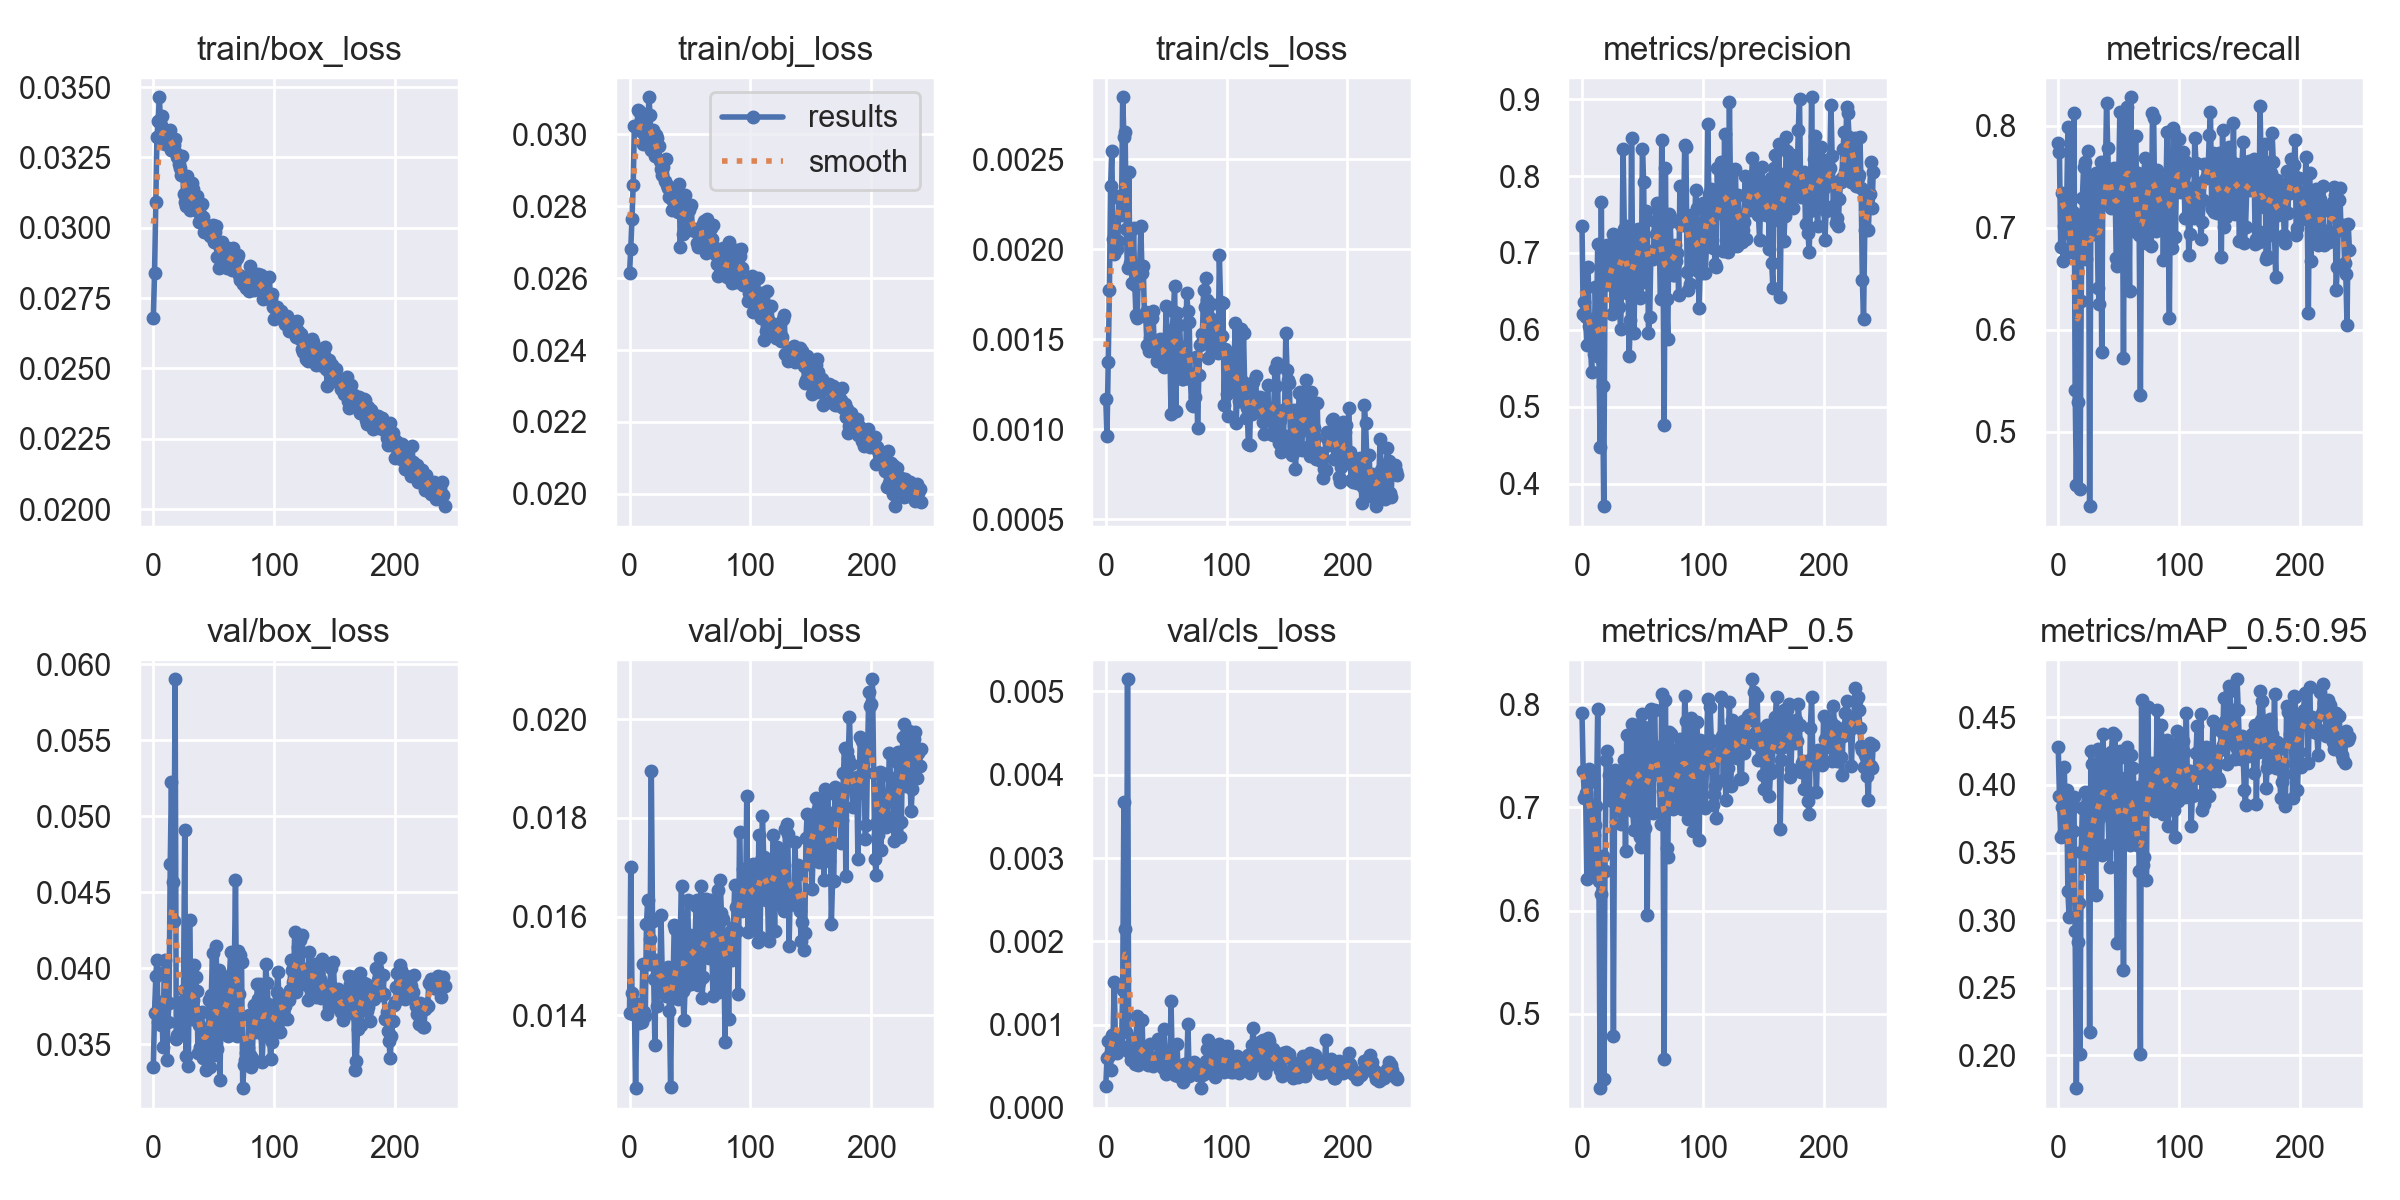

The table this chart was drawn from, first rows:
epoch, train/box_loss, train/obj_loss, train/cls_loss, metrics/precision, metrics/recall, metrics/mAP_0.5, metrics/mAP_0.5:0.95, val/box_loss, val/obj_loss, val/cls_loss, x/lr0, x/lr1, x/lr2
0, 0.02677, 0.02615, 0.001168, 0.7349, 0.7831, 0.791, 0.4279, 0.0335, 0.01405, 0.0002627, 0.07027, 0.003303, 0.003303
1, 0.02837, 0.02682, 0.0009634, 0.6206, 0.774, 0.7352, 0.3921, 0.03706, 0.017, 0.0005951, 0.04025, 0.006615, 0.006615
2, 0.03092, 0.02765, 0.001374, 0.6357, 0.6811, 0.7091, 0.3616, 0.03947, 0.01446, 0.0008008, 0.0102, 0.009904, 0.009904
3, 0.03324, 0.02859, 0.001771, 0.617, 0.7338, 0.7141, 0.3836, 0.04054, 0.01402, 0.0006287, 0.009901, 0.009901, 0.009901
4, 0.0338, 0.03024, 0.002353, 0.5798, 0.6672, 0.631, 0.364, 0.03648, 0.01425, 0.0004551, 0.009901, 0.009901, 0.009901
5, 0.03464, 0.03022, 0.002548, 0.6817, 0.7018, 0.7344, 0.4136, 0.03776, 0.01253, 0.0008753, 0.009868, 0.009868, 0.009868
6, 0.03367, 0.03018, 0.002055, 0.6056, 0.7318, 0.7376, 0.3725, 0.03624, 0.014, 0.0008184, 0.009835, 0.009835, 0.009835
7, 0.03396, 0.03067, 0.001971, 0.5831, 0.7226, 0.7248, 0.3962, 0.03759, 0.01423, 0.001506, 0.009802, 0.009802, 0.009802
8, 0.03332, 0.03064, 0.002055, 0.545, 0.7986, 0.6849, 0.3212, 0.03481, 0.01384, 0.0007824, 0.009769, 0.009769, 0.009769
9, 0.03323, 0.03063, 0.002003, 0.6052, 0.6946, 0.6396, 0.3025, 0.03975, 0.0139, 0.0006599, 0.009736, 0.009736, 0.009736
10, 0.03297, 0.03007, 0.002047, 0.5692, 0.6759, 0.6737, 0.3673, 0.04052, 0.01387, 0.0008069, 0.009703, 0.009703, 0.009703
11, 0.03339, 0.02972, 0.002295, 0.6561, 0.6786, 0.6827, 0.3858, 0.03398, 0.01505, 0.0007231, 0.00967, 0.00967, 0.00967
12, 0.03309, 0.03022, 0.002278, 0.6042, 0.7155, 0.7011, 0.3661, 0.03648, 0.01408, 0.0007427, 0.009637, 0.009637, 0.009637
13, 0.03317, 0.02982, 0.002192, 0.7116, 0.8122, 0.7956, 0.3913, 0.03769, 0.01398, 0.0007413, 0.009604, 0.009604, 0.009604
14, 0.03349, 0.03045, 0.002844, 0.5643, 0.5409, 0.6289, 0.2917, 0.04688, 0.01584, 0.001419, 0.009571, 0.009571, 0.009571
15, 0.03277, 0.02996, 0.00262, 0.4472, 0.4478, 0.4281, 0.1757, 0.05225, 0.01634, 0.003674, 0.009538, 0.009538, 0.009538
16, 0.03298, 0.03103, 0.002652, 0.7665, 0.5289, 0.6163, 0.2836, 0.04569, 0.01504, 0.002146, 0.009505, 0.009505, 0.009505
17, 0.03295, 0.03054, 0.002112, 0.527, 0.7124, 0.653, 0.313, 0.04309, 0.01554, 0.0009087, 0.009472, 0.009472, 0.009472
18, 0.03314, 0.02957, 0.001898, 0.3707, 0.4444, 0.4365, 0.201, 0.059, 0.01896, 0.005146, 0.009439, 0.009439, 0.009439
19, 0.03265, 0.03012, 0.002426, 0.6585, 0.6282, 0.638, 0.35, 0.03532, 0.01592, 0.0006732, 0.009406, 0.009406, 0.009406
20, 0.03252, 0.02964, 0.001922, 0.685, 0.7289, 0.7464, 0.3829, 0.03561, 0.01474, 0.0006954, 0.009373, 0.009373, 0.009373
21, 0.03227, 0.02939, 0.001911, 0.7107, 0.7599, 0.7545, 0.3835, 0.0363, 0.01341, 0.0005743, 0.00934, 0.00934, 0.00934
22, 0.03213, 0.02998, 0.001812, 0.6657, 0.765, 0.7316, 0.3946, 0.03777, 0.01512, 0.0006894, 0.009307, 0.009307, 0.009307
23, 0.03189, 0.0299, 0.002115, 0.705, 0.67, 0.7077, 0.3681, 0.03597, 0.01418, 0.0005916, 0.009274, 0.009274, 0.009274
24, 0.03255, 0.02968, 0.001803, 0.6863, 0.7392, 0.7177, 0.3391, 0.03648, 0.01466, 0.0005288, 0.009241, 0.009241, 0.009241
25, 0.0312, 0.02926, 0.001635, 0.6205, 0.7751, 0.7062, 0.3671, 0.03856, 0.01461, 0.0008374, 0.009208, 0.009208, 0.009208
26, 0.0309, 0.02902, 0.001617, 0.725, 0.4271, 0.4786, 0.2175, 0.04911, 0.01604, 0.001108, 0.009175, 0.009175, 0.009175
27, 0.03077, 0.02888, 0.001883, 0.6904, 0.7155, 0.736, 0.4249, 0.03424, 0.01489, 0.0005163, 0.009142, 0.009142, 0.009142
28, 0.03184, 0.02909, 0.001902, 0.7206, 0.747, 0.7195, 0.4152, 0.0367, 0.01462, 0.0006556, 0.009109, 0.009109, 0.009109
29, 0.0309, 0.02871, 0.002129, 0.643, 0.707, 0.7299, 0.3968, 0.03361, 0.01447, 0.0005438, 0.009076, 0.009076, 0.009076
30, 0.03062, 0.02932, 0.00187, 0.7118, 0.6938, 0.6971, 0.3725, 0.04319, 0.01439, 0.001061, 0.009043, 0.009043, 0.009043
31, 0.03115, 0.0286, 0.001908, 0.6295, 0.7541, 0.698, 0.3186, 0.03822, 0.01456, 0.0005847, 0.00901, 0.00901, 0.00901
32, 0.0316, 0.02851, 0.001628, 0.6012, 0.7286, 0.6838, 0.3914, 0.03666, 0.01498, 0.000554, 0.008977, 0.008977, 0.008977
33, 0.03137, 0.02825, 0.001654, 0.6821, 0.6414, 0.7104, 0.4269, 0.03791, 0.01408, 0.000713, 0.008944, 0.008944, 0.008944
34, 0.03072, 0.02836, 0.00147, 0.8347, 0.6249, 0.7194, 0.3754, 0.04023, 0.01255, 0.0005785, 0.008911, 0.008911, 0.008911
35, 0.03064, 0.02789, 0.001462, 0.7317, 0.7648, 0.7463, 0.3794, 0.03945, 0.01454, 0.0005171, 0.008878, 0.008878, 0.008878
36, 0.03114, 0.02815, 0.001436, 0.7346, 0.5787, 0.6574, 0.3481, 0.03852, 0.01464, 0.0005741, 0.008845, 0.008845, 0.008845
37, 0.0306, 0.02792, 0.001505, 0.6478, 0.7548, 0.7706, 0.4374, 0.03443, 0.01583, 0.0007695, 0.008812, 0.008812, 0.008812
38, 0.03021, 0.02802, 0.001618, 0.6663, 0.7304, 0.7027, 0.4093, 0.03628, 0.01574, 0.0005837, 0.008779, 0.008779, 0.008779
39, 0.0305, 0.02842, 0.001657, 0.5657, 0.7495, 0.7106, 0.4171, 0.03483, 0.01456, 0.0005037, 0.008746, 0.008746, 0.008746
40, 0.03083, 0.02784, 0.001486, 0.6128, 0.822, 0.7268, 0.4022, 0.03713, 0.01434, 0.0005442, 0.008713, 0.008713, 0.008713
41, 0.0304, 0.02863, 0.001456, 0.8496, 0.7788, 0.7813, 0.3813, 0.03412, 0.0146, 0.0005877, 0.00868, 0.00868, 0.00868
42, 0.02986, 0.02688, 0.00138, 0.6652, 0.7322, 0.6961, 0.3563, 0.03553, 0.01573, 0.0005539, 0.008647, 0.008647, 0.008647
43, 0.03013, 0.02811, 0.001411, 0.5958, 0.7393, 0.6781, 0.3397, 0.03564, 0.01662, 0.0008254, 0.008614, 0.008614, 0.008614
44, 0.03003, 0.02724, 0.001381, 0.6937, 0.7196, 0.7619, 0.4243, 0.0333, 0.0145, 0.0005283, 0.008581, 0.008581, 0.008581
45, 0.02982, 0.02798, 0.001502, 0.7089, 0.7214, 0.7802, 0.4386, 0.03483, 0.01391, 0.0006525, 0.008548, 0.008548, 0.008548
46, 0.02983, 0.02831, 0.00139, 0.7317, 0.759, 0.7457, 0.4028, 0.03794, 0.01458, 0.0005344, 0.008515, 0.008515, 0.008515
47, 0.02969, 0.0276, 0.001381, 0.7229, 0.7452, 0.7522, 0.4371, 0.03353, 0.01484, 0.0004735, 0.008482, 0.008482, 0.008482
48, 0.02987, 0.02734, 0.001345, 0.6409, 0.67, 0.6716, 0.3631, 0.03827, 0.01633, 0.0009525, 0.008449, 0.008449, 0.008449
49, 0.0301, 0.0279, 0.001405, 0.6428, 0.6621, 0.6621, 0.2829, 0.04101, 0.01544, 0.0006854, 0.008416, 0.008416, 0.008416
50, 0.02949, 0.028, 0.001687, 0.8354, 0.7435, 0.7904, 0.4196, 0.03428, 0.01562, 0.0004102, 0.008383, 0.008383, 0.008383
51, 0.02984, 0.02803, 0.001475, 0.792, 0.8131, 0.7778, 0.4252, 0.03601, 0.01464, 0.0005473, 0.00835, 0.00835, 0.00835
52, 0.03007, 0.02735, 0.001527, 0.662, 0.7388, 0.6799, 0.3597, 0.04149, 0.0151, 0.0004504, 0.008317, 0.008317, 0.008317
53, 0.02896, 0.02738, 0.001455, 0.7545, 0.7621, 0.7674, 0.4044, 0.03472, 0.01465, 0.0004455, 0.008284, 0.008284, 0.008284
54, 0.02857, 0.0273, 0.001084, 0.7434, 0.5728, 0.5962, 0.2629, 0.03987, 0.01522, 0.00128, 0.008251, 0.008251, 0.008251
55, 0.02928, 0.02732, 0.00155, 0.5961, 0.805, 0.7466, 0.4054, 0.03263, 0.01621, 0.0005568, 0.008218, 0.008218, 0.008218
56, 0.0289, 0.02698, 0.001657, 0.6163, 0.8075, 0.7296, 0.3931, 0.03618, 0.01634, 0.0005489, 0.008185, 0.008185, 0.008185
57, 0.02949, 0.02686, 0.001794, 0.6981, 0.8184, 0.7955, 0.4284, 0.03839, 0.01461, 0.0003924, 0.008152, 0.008152, 0.008152
58, 0.02893, 0.02718, 0.001104, 0.7029, 0.7583, 0.7537, 0.3865, 0.0392, 0.01471, 0.0004643, 0.008119, 0.008119, 0.008119
59, 0.02907, 0.02741, 0.001648, 0.6918, 0.638, 0.6951, 0.3556, 0.03626, 0.01663, 0.000764, 0.008086, 0.008086, 0.008086
... 182 more rows
